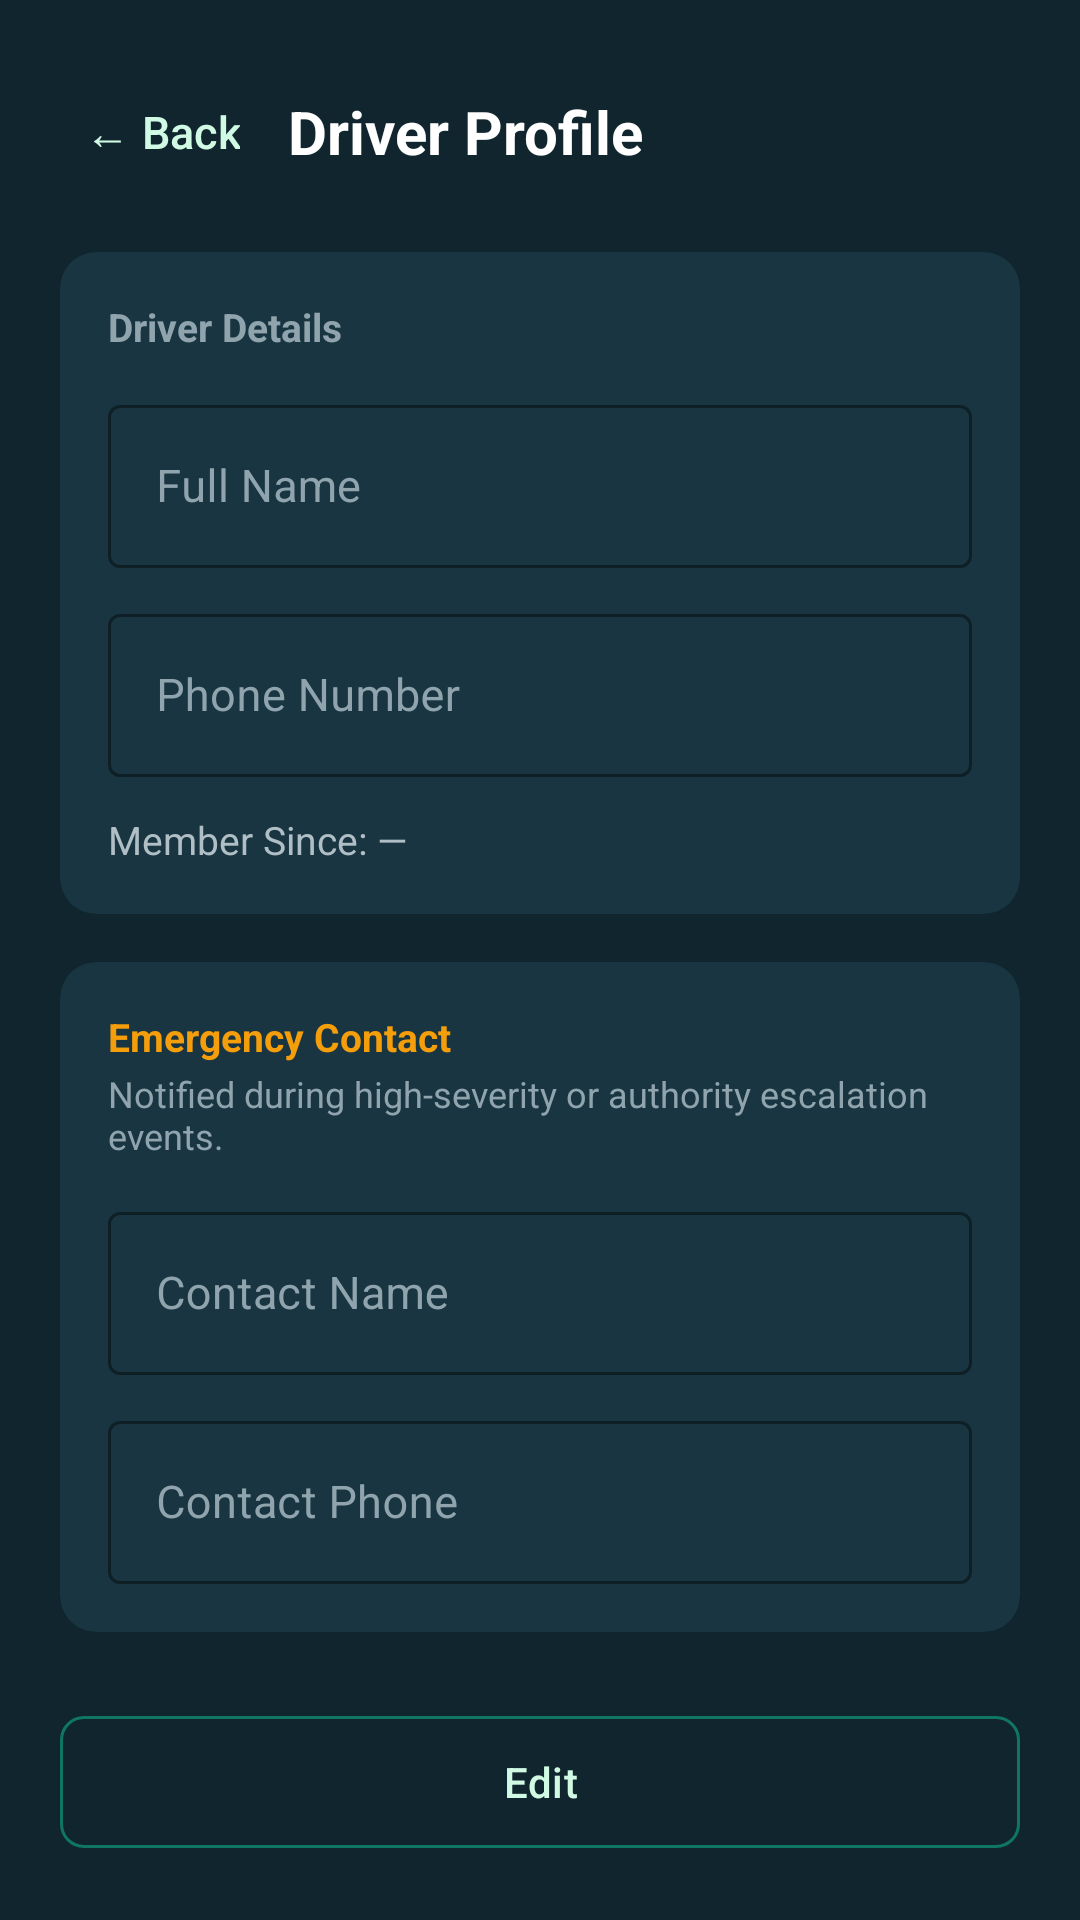

The Android layout XML behind this screen, and the referenced resources:
<!-- AndroidManifest.xml: application theme Theme.OKDrivers -->
<!-- res/layout/fragment_driver_profile.xml -->
<?xml version="1.0" encoding="utf-8"?>
<ScrollView xmlns:android="http://schemas.android.com/apk/res/android"
    xmlns:app="http://schemas.android.com/apk/res-auto"
    android:layout_width="match_parent"
    android:layout_height="match_parent"
    android:background="@color/ok_dark"
    android:fillViewport="true">

    <LinearLayout
        android:layout_width="match_parent"
        android:layout_height="wrap_content"
        android:orientation="vertical"
        android:padding="20dp">

        <LinearLayout
            android:layout_width="match_parent"
            android:layout_height="wrap_content"
            android:gravity="center_vertical"
            android:orientation="horizontal">

            <com.google.android.material.button.MaterialButton
                android:id="@+id/btnBack"
                style="@style/Widget.Material3.Button.TextButton"
                android:layout_width="wrap_content"
                android:layout_height="wrap_content"
                android:minWidth="0dp"
                android:paddingHorizontal="8dp"
                android:text="← Back"
                android:textColor="@color/ok_green_light"
                android:textSize="15sp" />

            <TextView
                android:layout_width="0dp"
                android:layout_height="wrap_content"
                android:layout_marginStart="8dp"
                android:layout_weight="1"
                android:text="Driver Profile"
                android:textColor="@android:color/white"
                android:textSize="20sp"
                android:textStyle="bold" />
        </LinearLayout>

        
        <com.google.android.material.card.MaterialCardView
            android:layout_width="match_parent"
            android:layout_height="wrap_content"
            android:layout_marginTop="16dp"
            app:cardBackgroundColor="@color/ok_dark_card"
            app:cardCornerRadius="12dp"
            app:cardElevation="0dp"
            app:strokeWidth="0dp">

            <LinearLayout
                android:layout_width="match_parent"
                android:layout_height="wrap_content"
                android:orientation="vertical"
                android:padding="16dp">

                <TextView
                    android:layout_width="match_parent"
                    android:layout_height="wrap_content"
                    android:text="Driver Details"
                    android:textColor="#90A4AE"
                    android:textSize="13sp"
                    android:textStyle="bold" />

                
                <com.google.android.material.textfield.TextInputLayout
                    android:id="@+id/tilName"
                    style="@style/Widget.MaterialComponents.TextInputLayout.OutlinedBox"
                    android:layout_width="match_parent"
                    android:layout_height="wrap_content"
                    android:layout_marginTop="12dp"
                    android:hint="Full Name"
                    android:textColorHint="#90A4AE"
                    app:boxStrokeColor="@color/ok_green"
                    app:hintTextColor="@color/ok_green_light">

                    <com.google.android.material.textfield.TextInputEditText
                        android:id="@+id/etName"
                        android:layout_width="match_parent"
                        android:layout_height="wrap_content"
                        android:inputType="textPersonName"
                        android:textColor="@android:color/white"
                        android:textSize="15sp" />
                </com.google.android.material.textfield.TextInputLayout>

                
                <com.google.android.material.textfield.TextInputLayout
                    android:id="@+id/tilPhone"
                    style="@style/Widget.MaterialComponents.TextInputLayout.OutlinedBox"
                    android:layout_width="match_parent"
                    android:layout_height="wrap_content"
                    android:layout_marginTop="10dp"
                    android:hint="Phone Number"
                    android:textColorHint="#90A4AE"
                    app:boxStrokeColor="@color/ok_green"
                    app:hintTextColor="@color/ok_green_light">

                    <com.google.android.material.textfield.TextInputEditText
                        android:id="@+id/etPhone"
                        android:layout_width="match_parent"
                        android:layout_height="wrap_content"
                        android:inputType="phone"
                        android:textColor="@android:color/white"
                        android:textSize="15sp" />
                </com.google.android.material.textfield.TextInputLayout>

                <TextView
                    android:id="@+id/tvMemberSince"
                    android:layout_width="match_parent"
                    android:layout_height="wrap_content"
                    android:layout_marginTop="12dp"
                    android:text="Member Since: —"
                    android:textColor="#B0BEC5"
                    android:textSize="13sp" />

            </LinearLayout>
        </com.google.android.material.card.MaterialCardView>

        
        <com.google.android.material.card.MaterialCardView
            android:layout_width="match_parent"
            android:layout_height="wrap_content"
            android:layout_marginTop="16dp"
            app:cardBackgroundColor="@color/ok_dark_card"
            app:cardCornerRadius="12dp"
            app:cardElevation="0dp"
            app:strokeWidth="0dp">

            <LinearLayout
                android:layout_width="match_parent"
                android:layout_height="wrap_content"
                android:orientation="vertical"
                android:padding="16dp">

                <TextView
                    android:layout_width="match_parent"
                    android:layout_height="wrap_content"
                    android:text="Emergency Contact"
                    android:textColor="@color/ok_orange"
                    android:textSize="13sp"
                    android:textStyle="bold" />

                <TextView
                    android:layout_width="match_parent"
                    android:layout_height="wrap_content"
                    android:layout_marginTop="2dp"
                    android:text="Notified during high-severity or authority escalation events."
                    android:textColor="#90A4AE"
                    android:textSize="12sp" />

                
                <com.google.android.material.textfield.TextInputLayout
                    android:id="@+id/tilEmergencyName"
                    style="@style/Widget.MaterialComponents.TextInputLayout.OutlinedBox"
                    android:layout_width="match_parent"
                    android:layout_height="wrap_content"
                    android:layout_marginTop="12dp"
                    android:hint="Contact Name"
                    android:textColorHint="#90A4AE"
                    app:boxStrokeColor="@color/ok_green"
                    app:hintTextColor="@color/ok_green_light">

                    <com.google.android.material.textfield.TextInputEditText
                        android:id="@+id/etEmergencyName"
                        android:layout_width="match_parent"
                        android:layout_height="wrap_content"
                        android:inputType="textPersonName"
                        android:textColor="@android:color/white"
                        android:textSize="15sp" />
                </com.google.android.material.textfield.TextInputLayout>

                
                <com.google.android.material.textfield.TextInputLayout
                    android:id="@+id/tilEmergencyPhone"
                    style="@style/Widget.MaterialComponents.TextInputLayout.OutlinedBox"
                    android:layout_width="match_parent"
                    android:layout_height="wrap_content"
                    android:layout_marginTop="10dp"
                    android:hint="Contact Phone"
                    android:textColorHint="#90A4AE"
                    app:boxStrokeColor="@color/ok_green"
                    app:hintTextColor="@color/ok_green_light">

                    <com.google.android.material.textfield.TextInputEditText
                        android:id="@+id/etEmergencyPhone"
                        android:layout_width="match_parent"
                        android:layout_height="wrap_content"
                        android:inputType="phone"
                        android:textColor="@android:color/white"
                        android:textSize="15sp" />
                </com.google.android.material.textfield.TextInputLayout>

            </LinearLayout>
        </com.google.android.material.card.MaterialCardView>

        
        <LinearLayout
            android:layout_width="match_parent"
            android:layout_height="wrap_content"
            android:layout_marginTop="24dp"
            android:orientation="horizontal">

            <com.google.android.material.button.MaterialButton
                android:id="@+id/btnEdit"
                style="@style/Widget.Material3.Button.OutlinedButton"
                android:layout_width="0dp"
                android:layout_height="52dp"
                android:layout_weight="1"
                android:text="Edit"
                android:textAllCaps="false"
                android:textColor="@color/ok_green_light"
                app:cornerRadius="8dp"
                app:strokeColor="@color/ok_green" />

            <com.google.android.material.button.MaterialButton
                android:id="@+id/btnSave"
                android:layout_width="0dp"
                android:layout_height="52dp"
                android:layout_marginStart="12dp"
                android:layout_weight="1"
                android:text="Save"
                android:textAllCaps="false"
                android:textColor="@android:color/white"
                android:visibility="gone"
                app:backgroundTint="@color/ok_green"
                app:cornerRadius="8dp" />

        </LinearLayout>

    </LinearLayout>
</ScrollView>
<!-- resources referenced by this layout -->
<resources>
  <color name="ok_dark">#10252D</color>
  <color name="ok_dark_card">#183541</color>
  <color name="ok_green">#0F7661</color>
  <color name="ok_green_light">#D1FAE5</color>
  <color name="ok_orange">#F59E0B</color>
  <style name="Theme.OKDrivers" parent="Base.Theme.OKDrivers" />
  <style name="Base.Theme.OKDrivers" parent="Theme.Material3.DayNight.NoActionBar">
          
          <item name="colorPrimary">@color/ok_green</item>
          <item name="colorOnPrimary">@color/white</item>
          <item name="colorPrimaryContainer">#E2F3EC</item>
          <item name="colorOnPrimaryContainer">@color/ok_green_dark</item>
          <item name="colorSecondary">@color/ok_green</item>
          <item name="colorOnSecondary">@color/white</item>
  
          
          <item name="android:statusBarColor">@color/ok_green_dark</item>
          <item name="android:windowLightStatusBar">false</item>
          <item name="android:navigationBarColor">#FFFFFF</item>
      </style>
  <color name="white">#FFFFFFFF</color>
  <color name="ok_green_dark">#064E3B</color>
</resources>
